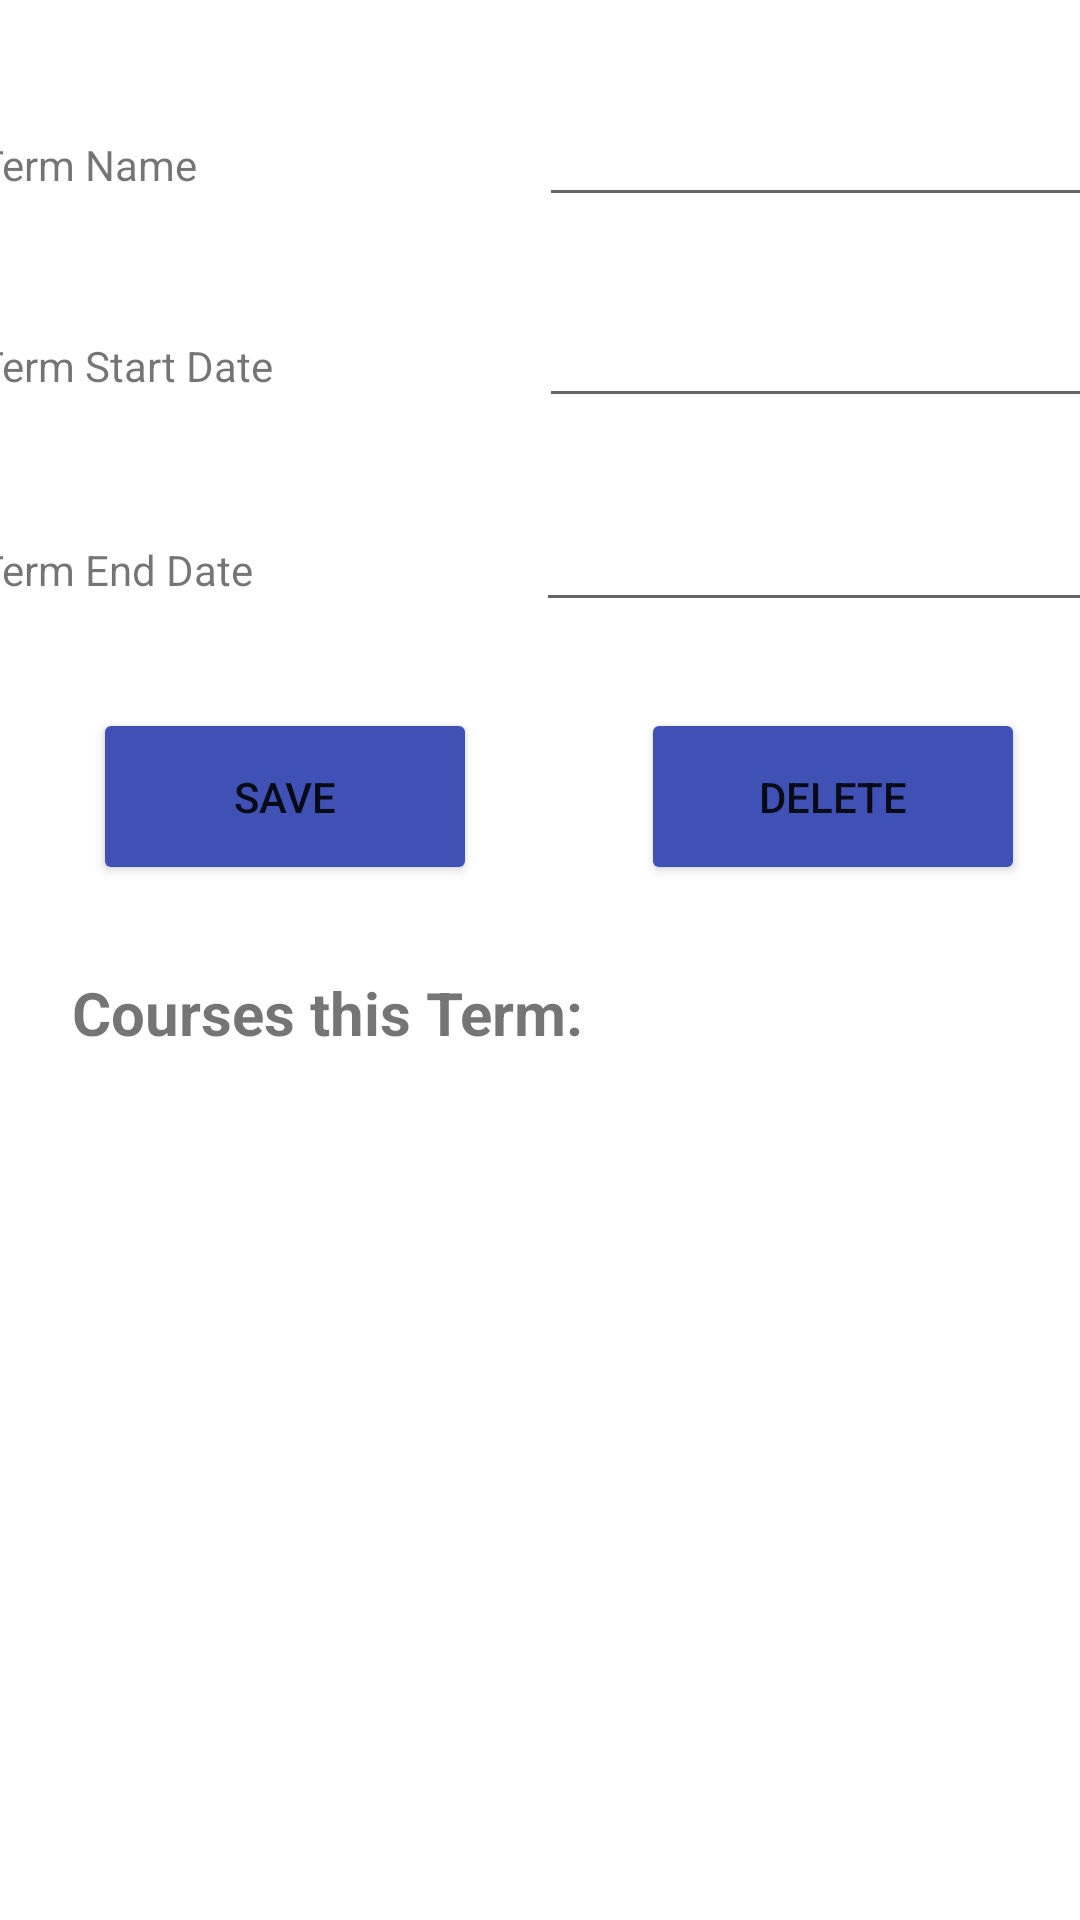

This screen was rendered from an Android layout file. Write that file and the resources it references.
<!-- AndroidManifest.xml: application theme Theme.DegreePlannerPCoutureC196 -->
<!-- res/layout/activity_term_details.xml -->
<?xml version="1.0" encoding="utf-8"?>
<androidx.constraintlayout.widget.ConstraintLayout xmlns:android="http://schemas.android.com/apk/res/android"
    xmlns:app="http://schemas.android.com/apk/res-auto"
    xmlns:tools="http://schemas.android.com/tools"
    android:layout_width="match_parent"
    android:layout_height="match_parent"
    tools:context=".UI.TermDetails">

    <Button
        android:id="@+id/saveTermDetails"
        android:layout_width="128dp"
        android:layout_height="59dp"
        android:layout_marginTop="16dp"
        android:backgroundTint="#3F51B5"
        android:text="SAVE"
        app:layout_constraintEnd_toEndOf="parent"
        app:layout_constraintHorizontal_bias="0.134"
        app:layout_constraintStart_toStartOf="parent"
        app:layout_constraintTop_toBottomOf="@+id/linearLayout4" />

    <LinearLayout
        android:id="@+id/linearLayout4"
        android:layout_width="375dp"
        android:layout_height="205dp"
        android:layout_margin="15dp"
        android:layout_marginTop="24dp"
        android:orientation="vertical"
        app:layout_constraintEnd_toEndOf="parent"
        app:layout_constraintStart_toStartOf="parent"
        app:layout_constraintTop_toTopOf="parent">

        <LinearLayout
            android:id="@+id/linearLayout"
            android:layout_width="373dp"
            android:layout_height="59dp"
            android:layout_marginTop="16dp"
            android:orientation="horizontal"
            app:layout_constraintEnd_toEndOf="parent"
            app:layout_constraintStart_toStartOf="parent"
            app:layout_constraintTop_toTopOf="parent">

            <TextView
                android:id="@+id/tName"
                android:layout_width="match_parent"
                android:layout_height="wrap_content"
                android:layout_weight="1"
                android:text="Term Name" />

            <EditText
                android:id="@+id/tNameFill"
                android:layout_width="match_parent"
                android:layout_height="wrap_content"
                android:layout_weight="1" />
        </LinearLayout>

        <LinearLayout
            android:id="@+id/linearLayout2"
            android:layout_width="373dp"
            android:layout_height="56dp"
            android:layout_marginTop="8dp"
            android:orientation="horizontal"
            app:layout_constraintEnd_toEndOf="parent"
            app:layout_constraintStart_toStartOf="parent"
            app:layout_constraintTop_toBottomOf="@+id/linearLayout">

            <TextView
                android:id="@+id/tStart"
                android:layout_width="match_parent"
                android:layout_height="wrap_content"
                android:layout_weight="1"
                android:text="Term Start Date" />

            <EditText
                android:id="@+id/tStartFill"
                android:layout_width="match_parent"
                android:layout_height="wrap_content"
                android:layout_weight="1"
                android:inputType="none" />
        </LinearLayout>

        <LinearLayout
            android:id="@+id/linearLayout3"
            android:layout_width="371dp"
            android:layout_height="56dp"
            android:layout_marginTop="12dp"
            android:orientation="horizontal"
            app:layout_constraintEnd_toEndOf="parent"
            app:layout_constraintHorizontal_bias="0.527"
            app:layout_constraintStart_toStartOf="parent"
            app:layout_constraintTop_toBottomOf="@+id/linearLayout2">

            <TextView
                android:id="@+id/tEnd"
                android:layout_width="match_parent"
                android:layout_height="wrap_content"
                android:layout_weight="1"
                android:text="Term End Date" />

            <EditText
                android:id="@+id/tEndFill"
                android:layout_width="match_parent"
                android:layout_height="wrap_content"
                android:layout_weight="1"
                android:inputType="none" />
        </LinearLayout>
    </LinearLayout>

    <androidx.recyclerview.widget.RecyclerView
        android:id="@+id/courseRecView"
        android:layout_width="371dp"
        android:layout_height="331dp"
        android:layout_marginTop="8dp"
        app:layout_constraintEnd_toEndOf="parent"
        app:layout_constraintStart_toStartOf="parent"
        app:layout_constraintTop_toBottomOf="@+id/textView3" />

    <TextView
        android:id="@+id/textView3"
        android:layout_width="wrap_content"
        android:layout_height="27dp"
        android:layout_marginStart="24dp"
        android:layout_marginTop="104dp"
        android:text="Courses this Term:"
        android:textSize="20sp"
        android:textStyle="bold"
        app:layout_constraintStart_toStartOf="parent"
        app:layout_constraintTop_toBottomOf="@+id/linearLayout4" />

    <Button
        android:id="@+id/deleteTermDetails"
        android:layout_width="128dp"
        android:layout_height="59dp"
        android:layout_marginStart="40dp"
        android:layout_marginTop="16dp"
        android:backgroundTint="#3F51B5"
        android:text="DELETE"
        app:layout_constraintEnd_toEndOf="parent"
        app:layout_constraintHorizontal_bias="0.446"
        app:layout_constraintStart_toEndOf="@+id/saveTermDetails"
        app:layout_constraintTop_toBottomOf="@+id/linearLayout4" />


</androidx.constraintlayout.widget.ConstraintLayout>
<!-- resources referenced by this layout -->
<resources>
  <style name="Theme.DegreePlannerPCoutureC196" parent="Theme.MaterialComponents.DayNight.DarkActionBar">
          
          <item name="colorPrimary">@color/purple_500</item>
          <item name="colorPrimaryVariant">@color/purple_700</item>
          <item name="colorOnPrimary">@color/white</item>
          
          <item name="colorSecondary">@color/teal_200</item>
          <item name="colorSecondaryVariant">@color/teal_700</item>
          <item name="colorOnSecondary">@color/black</item>
          
          <item name="android:statusBarColor">?attr/colorPrimaryVariant</item>
          
      </style>
  <!-- not gathered from this repository: default colours our renderer supplied (Android Studio template values) -->
  <color name="purple_500">#FF6200EE</color>
  <color name="purple_700">#FF3700B3</color>
  <color name="teal_200">#FF03DAC5</color>
  <color name="teal_700">#FF018786</color>
  <color name="black">#FF000000</color>
  <color name="white">#FFFFFFFF</color>
</resources>
